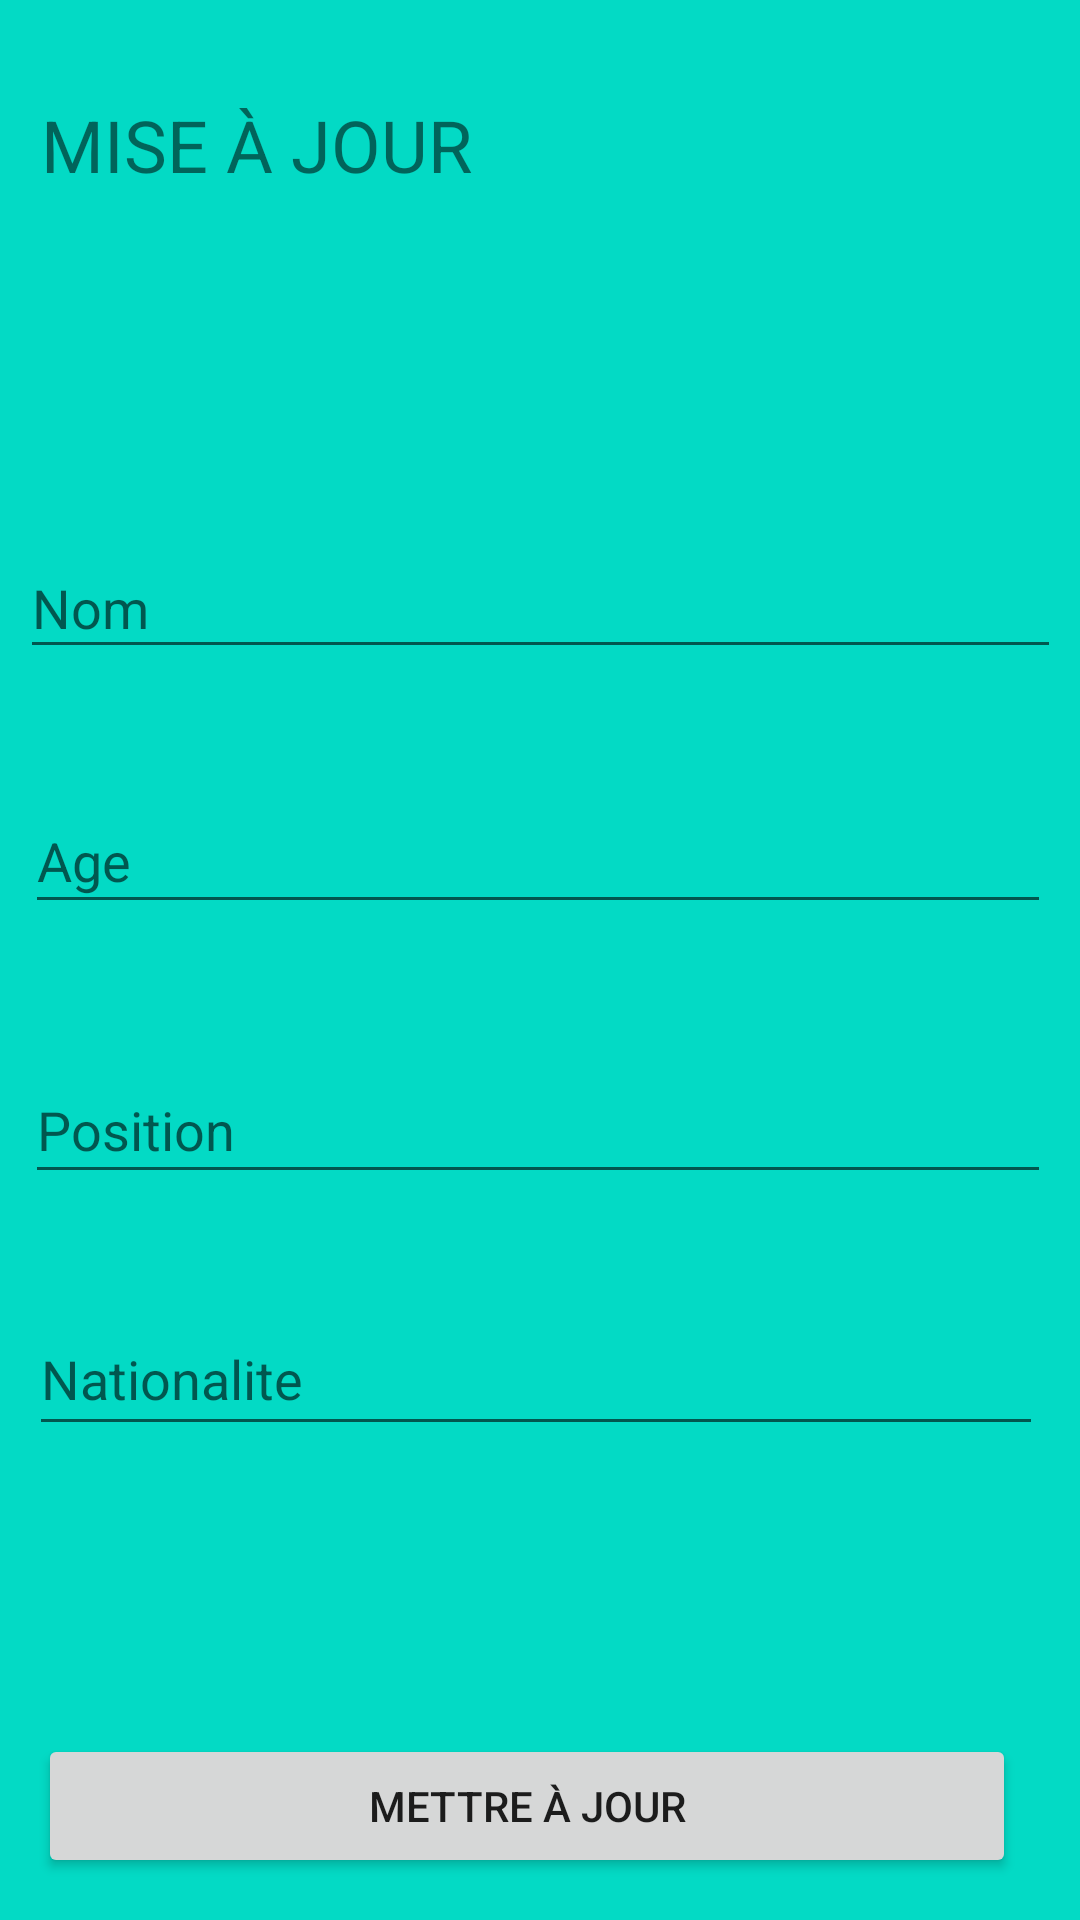

Here is an Android app screen rendered from its layout file. Give the layout XML and the strings, colors and styles it references.
<!-- AndroidManifest.xml: application theme Theme.Tp2SifMarchane -->
<!-- res/layout/activity_mise_ajour.xml -->
<?xml version="1.0" encoding="utf-8"?>
<androidx.constraintlayout.widget.ConstraintLayout xmlns:android="http://schemas.android.com/apk/res/android"
    xmlns:app="http://schemas.android.com/apk/res-auto"
    xmlns:tools="http://schemas.android.com/tools"
    android:layout_width="match_parent"
    android:layout_height="match_parent"
    android:background="@color/teal_200"
    tools:context=".MiseAJourActivity">

    <TextView
        android:id="@+id/textView"
        android:layout_width="333dp"
        android:layout_height="67dp"
        android:layout_marginTop="32dp"
        android:text="MISE À JOUR"
        android:textSize="24sp"
        app:layout_constraintEnd_toEndOf="parent"
        app:layout_constraintStart_toStartOf="parent"
        app:layout_constraintTop_toTopOf="parent" />

    <EditText
        android:id="@+id/etNomMiseAJour"
        android:layout_width="347dp"
        android:layout_height="44dp"
        android:layout_marginTop="80dp"
        android:ems="10"
        android:inputType="textPersonName"
        android:hint="Nom"
        app:layout_constraintEnd_toEndOf="parent"
        app:layout_constraintStart_toStartOf="parent"
        app:layout_constraintTop_toBottomOf="@+id/textView" />

    <EditText
        android:id="@+id/etAgeMiseAJour"
        android:layout_width="342dp"
        android:layout_height="45dp"
        android:layout_marginTop="40dp"
        android:ems="10"
        android:hint="Age"
        android:inputType="number"
        app:layout_constraintEnd_toEndOf="parent"
        app:layout_constraintHorizontal_bias="0.463"
        app:layout_constraintStart_toStartOf="parent"
        app:layout_constraintTop_toBottomOf="@+id/etNomMiseAJour" />

    <EditText
        android:id="@+id/etPositionMiseAJour"
        android:layout_width="342dp"
        android:layout_height="46dp"
        android:layout_marginTop="44dp"
        android:ems="10"
        android:inputType="textPersonName"
        android:hint="Position"
        app:layout_constraintEnd_toEndOf="parent"
        app:layout_constraintHorizontal_bias="0.463"
        app:layout_constraintStart_toStartOf="parent"
        app:layout_constraintTop_toBottomOf="@+id/etAgeMiseAJour" />

    <EditText
        android:id="@+id/etNationaliteMiseAJour"
        android:layout_width="338dp"
        android:layout_height="48dp"
        android:layout_marginTop="36dp"
        android:ems="10"
        android:inputType="textPersonName"
        android:hint="Nationalite"
        app:layout_constraintEnd_toEndOf="parent"
        app:layout_constraintHorizontal_bias="0.438"
        app:layout_constraintStart_toStartOf="parent"
        app:layout_constraintTop_toBottomOf="@+id/etPositionMiseAJour" />

    <Button
        android:id="@+id/btnSaveMiseAJour"
        android:layout_width="326dp"
        android:layout_height="48dp"
        android:layout_marginTop="96dp"
        android:text="Mettre à jour"
        app:layout_constraintEnd_toEndOf="parent"
        app:layout_constraintHorizontal_bias="0.376"
        app:layout_constraintStart_toStartOf="parent"
        app:layout_constraintTop_toBottomOf="@+id/etNationaliteMiseAJour" />
</androidx.constraintlayout.widget.ConstraintLayout>
<!-- resources referenced by this layout -->
<resources>
  <style name="Theme.Tp2SifMarchane" parent="Theme.MaterialComponents.DayNight.DarkActionBar">
          
          <item name="colorPrimary">@color/purple_500</item>
          <item name="colorPrimaryVariant">@color/purple_700</item>
          <item name="colorOnPrimary">@color/white</item>
          
          <item name="colorSecondary">@color/teal_200</item>
          <item name="colorSecondaryVariant">@color/teal_700</item>
          <item name="colorOnSecondary">@color/black</item>
          
          <item name="android:statusBarColor" tools:targetApi="l">?attr/colorPrimaryVariant</item>
          
      </style>
  <!-- not gathered from this repository: default colours our renderer supplied (Android Studio template values) -->
  <color name="purple_500">#FF6200EE</color>
  <color name="purple_700">#FF3700B3</color>
  <color name="teal_200">#FF03DAC5</color>
  <color name="teal_700">#FF018786</color>
  <color name="black">#FF000000</color>
  <color name="white">#FFFFFFFF</color>
</resources>
